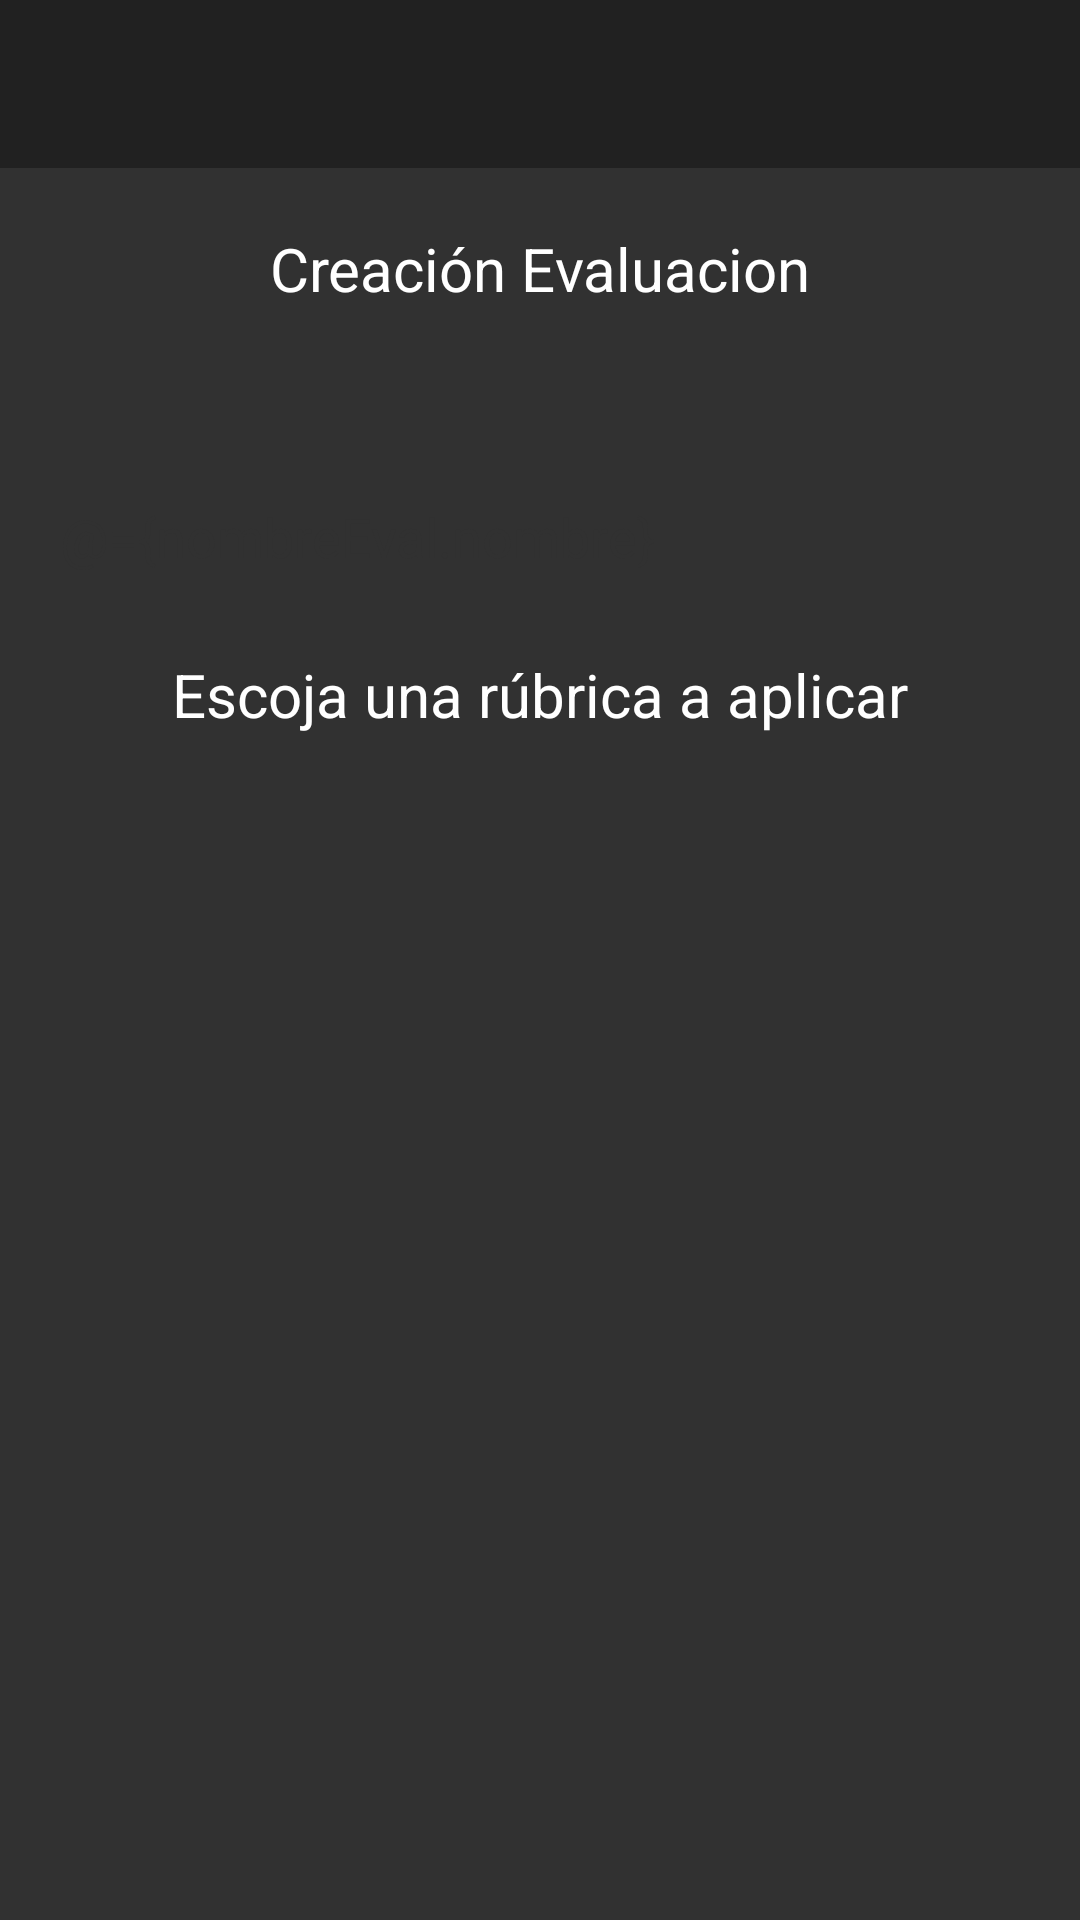

The Android layout XML behind this screen, and the referenced resources:
<!-- AndroidManifest.xml: application theme AppTheme.NoActionBar -->
<!-- res/layout/evaluacion_creacion_activity.xml -->
<?xml version="1.0" encoding="utf-8"?>
<layout xmlns:android="http://schemas.android.com/apk/res/android">

    <data>

        <variable
            name="nombreEval"
            type="co.edu.uninorte.movilrubricaapp2.Model.Evaluacion"></variable>

    </data>

    <LinearLayout
        android:layout_width="match_parent"
        android:layout_height="match_parent"
        android:orientation="vertical">

        <android.support.v7.widget.Toolbar
            android:id="@+id/toolbar3"
            android:layout_width="match_parent"
            android:layout_height="wrap_content"
            android:layout_marginLeft="0dp"
            android:layout_marginRight="0dp"
            android:layout_marginTop="0dp"
            android:background="@color/bar_color"
            android:minHeight="?attr/actionBarSize"
            android:theme="?attr/actionBarTheme" />
        <LinearLayout
            android:layout_width="match_parent"
            android:layout_height="match_parent"
            android:orientation="vertical">

            <TextView
                android:id="@+id/textView"
                android:layout_width="match_parent"
                android:layout_height="wrap_content"
                android:layout_weight="0.03"
                android:paddingTop="20dp"
                android:text="Creación Evaluacion"
                android:textAlignment="center"
                android:textColor="@color/primary"
                android:textSize="20sp" />

            <EditText
                android:id="@+id/nombreEvalEt"
                android:layout_width="match_parent"
                android:layout_height="wrap_content"
                android:layout_marginLeft="10dp"
                android:layout_marginRight="10dp"
                android:ems="10"
                android:inputType="textPersonName"
                android:paddingLeft="10dp"
                android:paddingRight="10dp"
                android:text="@={nombreEval.nombre}" />

            <TextView
                android:id="@+id/textView2"
                android:layout_width="match_parent"
                android:layout_height="wrap_content"
                android:layout_weight="0.02"
                android:paddingTop="20dp"
                android:text="Escoja una rúbrica a aplicar"
                android:textAlignment="center"
                android:textColor="@color/primary"
                android:textSize="20sp" />

            <Spinner
                android:id="@+id/spinnerRubricas"
                android:layout_width="match_parent"
                android:layout_height="wrap_content"
                android:layout_weight="0.02" />

            <ExpandableListView
                android:id="@+id/exprubrica"
                android:layout_width="match_parent"
                android:layout_height="263dp"
                android:layout_weight="0.02"
                android:descendantFocusability="afterDescendants" />

        </LinearLayout>

    </LinearLayout>
</layout>
<!-- resources referenced by this layout -->
<resources>
  <color name="bar_color">#212121</color>
  <color name="primary">#ffffff</color>
  <style name="AppTheme.NoActionBar">
          <item name="windowActionBar">false</item>
  
          <item name="windowNoTitle">true</item>
      </style>
</resources>
